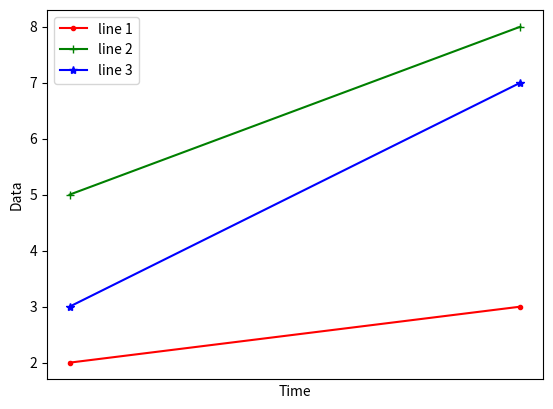

Write Python code to recreate this figure.
import matplotlib.pyplot as plt



x = [0, 1]
y1 = [2, 3]
y2 = [5, 8]
y3 = [3, 7]
z1 = [1, 2]

plt.xlabel("Time")
plt.ylabel("Data")

#remove the x ticks
plt.tick_params(
    axis='x',          # changes apply to the x-axis
    which='both',      # both major and minor ticks are affected
    bottom=False,      # ticks along the bottom edge are off
    top=False,         # ticks along the top edge are off
    labelbottom=False) # labels along the bottom edge are off

plt.plot(x, y1, marker='.', color='r', label='line 1')
plt.plot(x, y2, marker='+', color='g', label='line 2')
plt.plot(x, y3, marker='*', color='b', label='line 3')
plt.legend()
plt.show()
plt.savefig('fig.png')